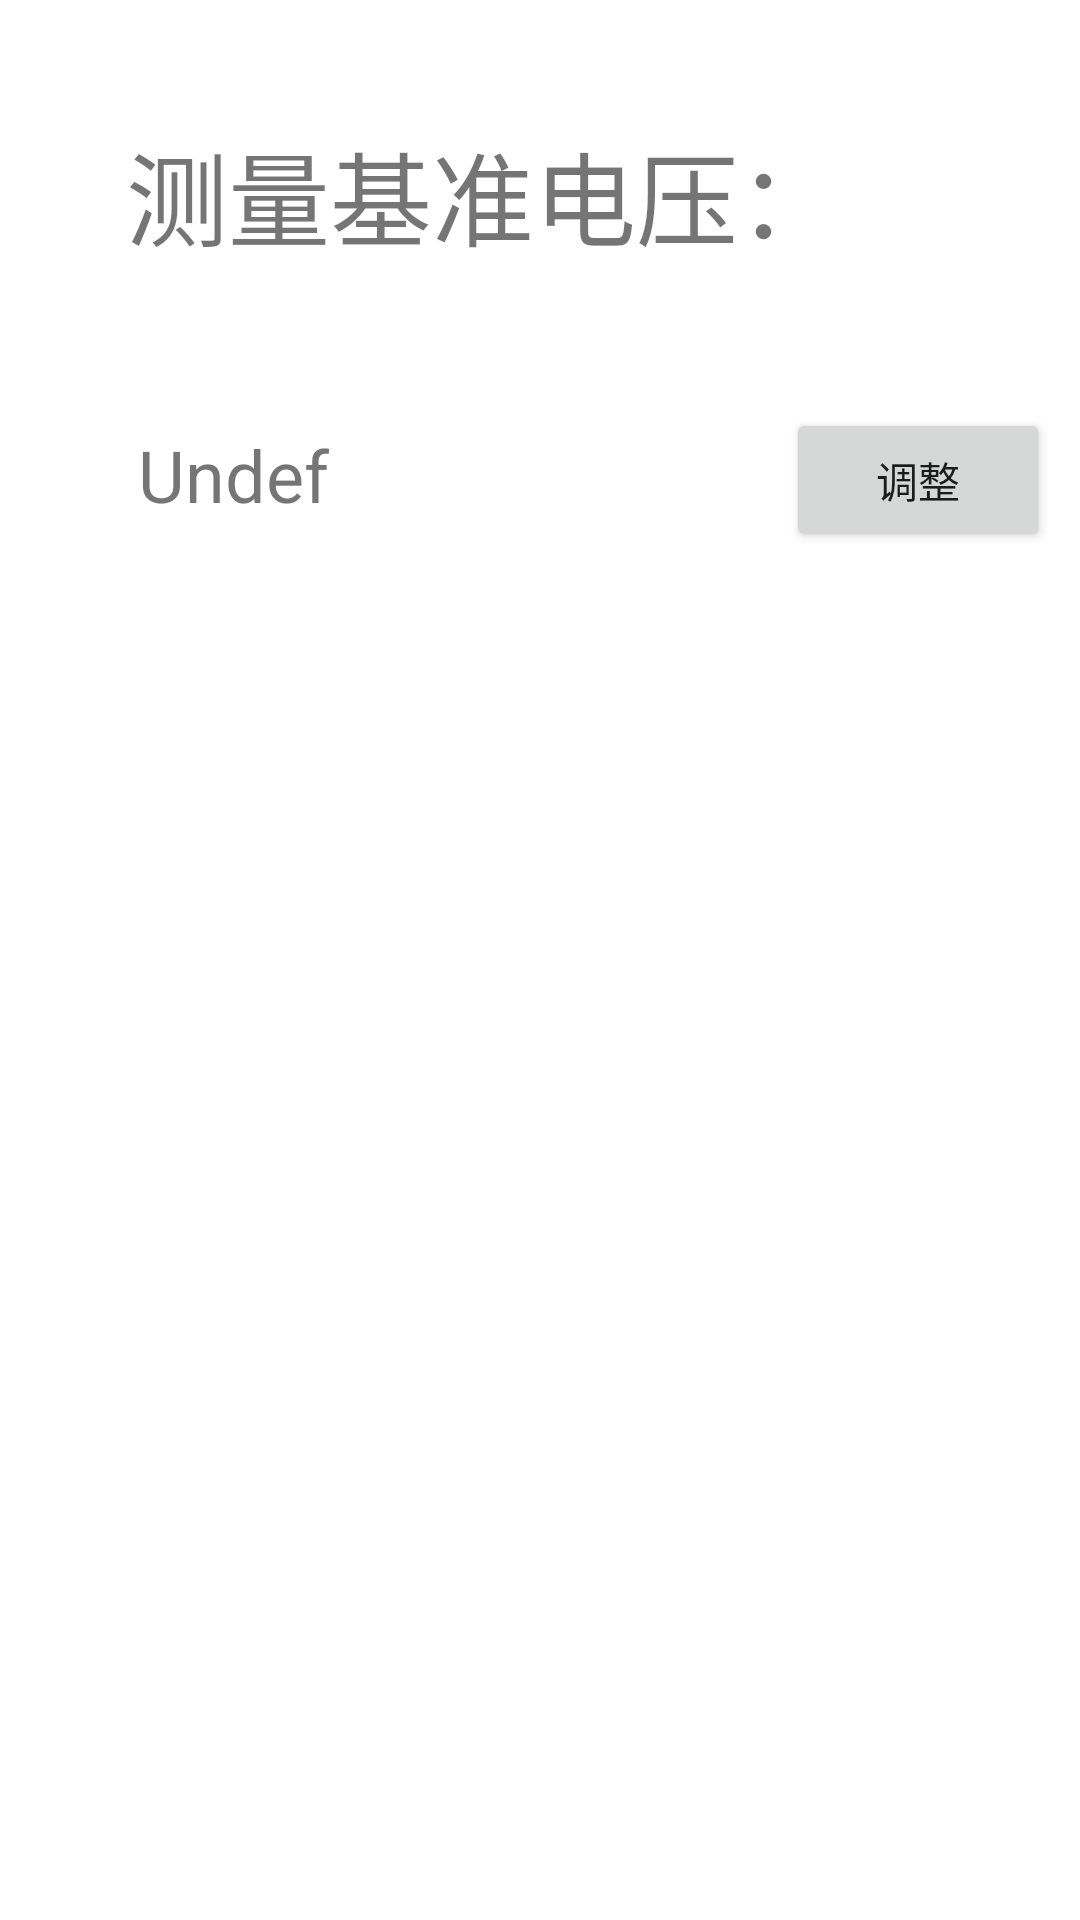

Layout XML and referenced resources for this Android screen:
<!-- AndroidManifest.xml: application theme Theme.SmartPower -->
<!-- res/layout/activity_preferencepage.xml -->
<?xml version="1.0" encoding="utf-8"?>
<androidx.constraintlayout.widget.ConstraintLayout xmlns:android="http://schemas.android.com/apk/res/android"
    xmlns:app="http://schemas.android.com/apk/res-auto"
    xmlns:tools="http://schemas.android.com/tools"
    android:layout_width="match_parent"
    android:layout_height="match_parent"
    tools:context=".PreferenceActivity">

    <TextView
        android:id="@+id/text_baseVoltage"
        android:layout_width="wrap_content"
        android:layout_height="wrap_content"
        android:layout_marginStart="42dp"
        android:layout_marginTop="40dp"
        android:text="测量基准电压："
        android:textSize="34sp"
        app:layout_constraintStart_toStartOf="parent"
        app:layout_constraintTop_toTopOf="parent" />

    <TextView
        android:id="@+id/text_baseVoltage_disp"
        android:layout_width="wrap_content"
        android:layout_height="wrap_content"
        android:layout_marginStart="4dp"
        android:layout_marginTop="102dp"
        android:text="Undef"
        android:textSize="24sp"
        android:visibility="visible"
        app:layout_constraintStart_toStartOf="@+id/text_baseVoltage"
        app:layout_constraintTop_toTopOf="@+id/text_baseVoltage" />

    <EditText
        android:id="@+id/text_baseVoltage_input"
        android:layout_width="wrap_content"
        android:layout_height="wrap_content"
        android:layout_marginTop="92dp"
        android:text="Undef"
        android:textSize="24sp"
        android:visibility="invisible"
        android:inputType="numberDecimal"
        android:hint="单片机5V端真电压"
        app:layout_constraintStart_toStartOf="@+id/text_baseVoltage"
        app:layout_constraintTop_toTopOf="@+id/text_baseVoltage" />

    <Button
        android:id="@+id/button_baseVoltage_adjust"
        android:layout_width="wrap_content"
        android:layout_height="wrap_content"
        android:layout_marginStart="216dp"
        android:layout_marginTop="4dp"
        android:text="调整"
        app:layout_constraintStart_toStartOf="@+id/text_baseVoltage_disp"
        app:layout_constraintTop_toTopOf="@+id/text_baseVoltage_input" />
</androidx.constraintlayout.widget.ConstraintLayout>
<!-- resources referenced by this layout -->
<resources>
  <style name="Theme.SmartPower" parent="Theme.MaterialComponents.DayNight.DarkActionBar">
          
          <item name="colorPrimary">@color/purple_500</item>
          <item name="colorPrimaryVariant">@color/purple_700</item>
          <item name="colorOnPrimary">@color/white</item>
          
          <item name="colorSecondary">@color/teal_200</item>
          <item name="colorSecondaryVariant">@color/teal_700</item>
          <item name="colorOnSecondary">@color/black</item>
          
          <item name="android:statusBarColor">?attr/colorPrimaryVariant</item>
          
      </style>
  <!-- not gathered from this repository: default colours our renderer supplied (Android Studio template values) -->
  <color name="purple_500">#FF6200EE</color>
  <color name="purple_700">#FF3700B3</color>
  <color name="teal_200">#FF03DAC5</color>
  <color name="teal_700">#FF018786</color>
  <color name="black">#FF000000</color>
  <color name="white">#FFFFFFFF</color>
</resources>
